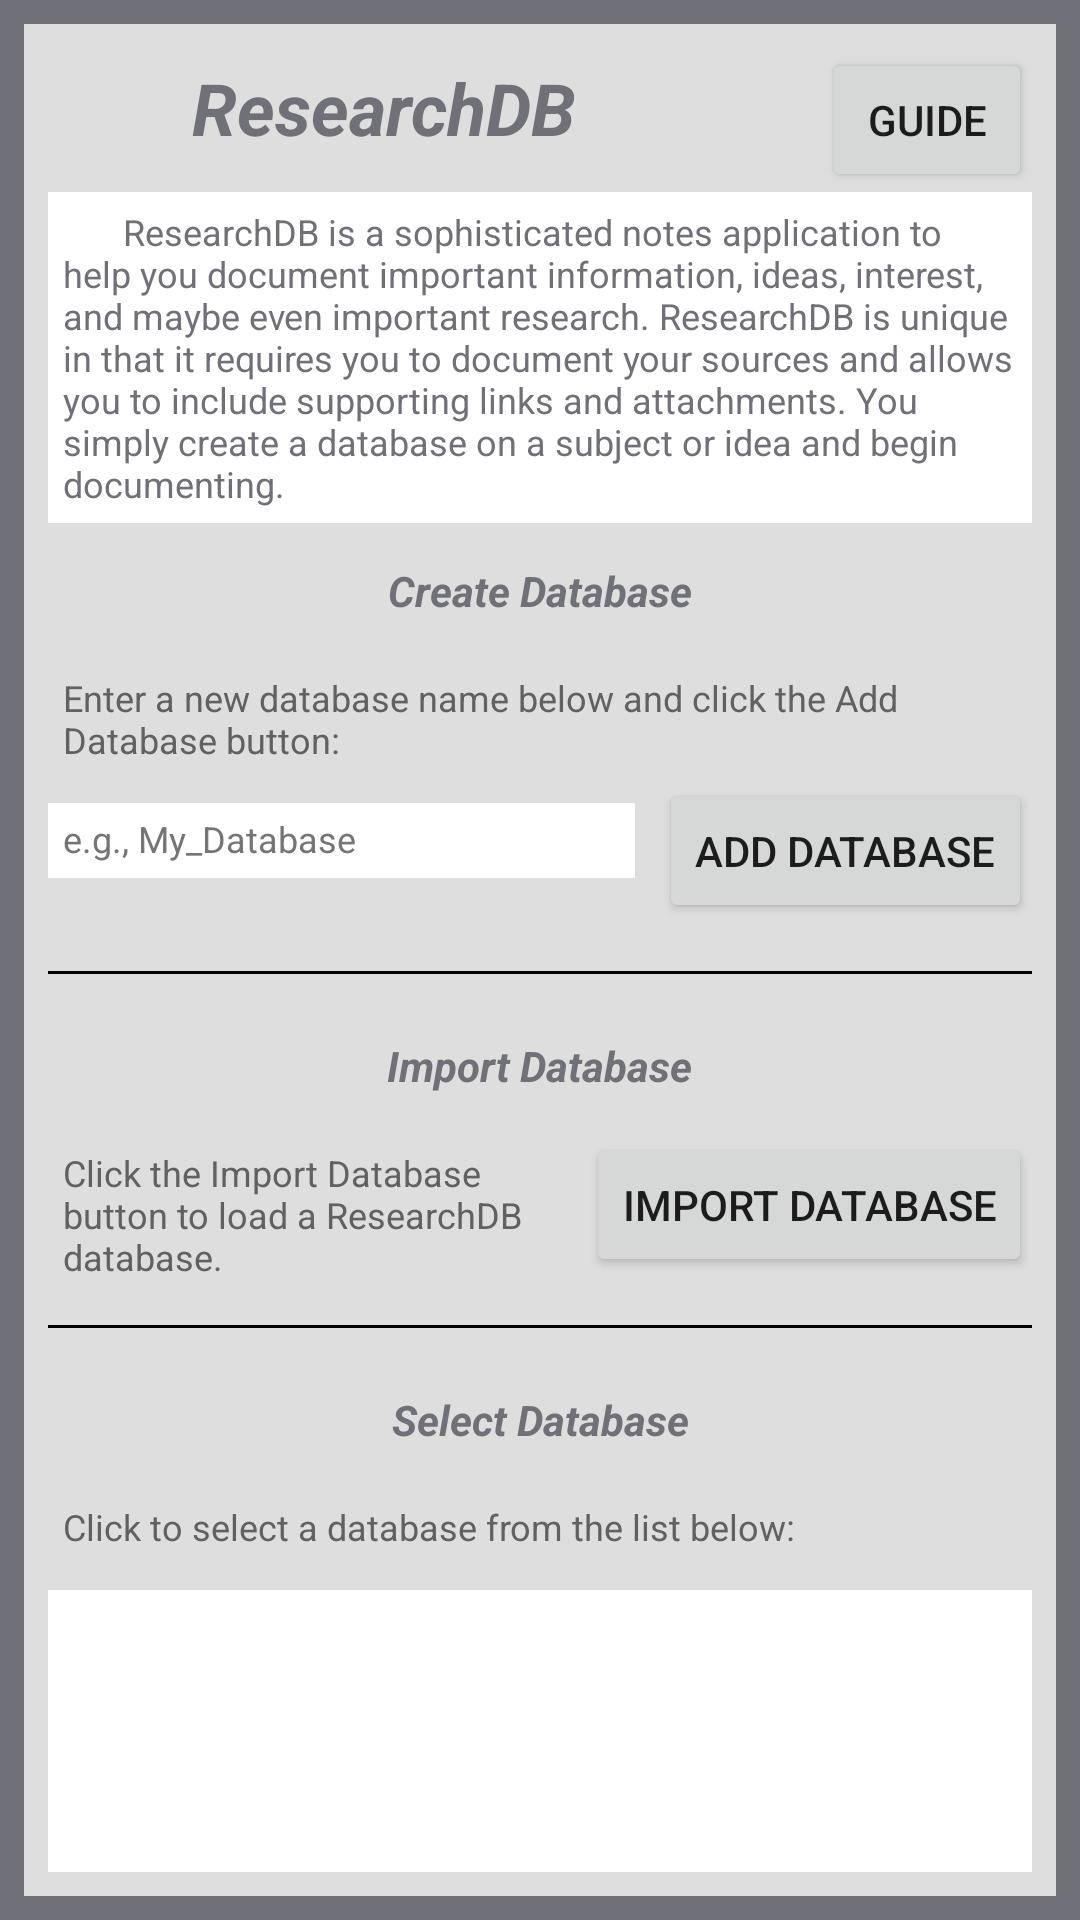

Write the Android layout XML for this screen, with the resource values it uses.
<!-- AndroidManifest.xml: application theme AppThemeLauncher -->
<!-- res/layout/activity_main_master.xml -->
<?xml version="1.0" encoding="utf-8"?>
<androidx.constraintlayout.widget.ConstraintLayout
        xmlns:android="http://schemas.android.com/apk/res/android"
        xmlns:app="http://schemas.android.com/apk/res-auto"
        xmlns:tools="http://schemas.android.com/tools"
        android:layout_width="match_parent"
        android:layout_height="match_parent"
        android:orientation="vertical"
        tools:context=".MainActivityMaster"
        android:background="@color/colorDkGray">
    <androidx.constraintlayout.widget.ConstraintLayout
            android:layout_width="match_parent"
            android:layout_height="match_parent"
            app:layout_constraintTop_toTopOf="parent"
            app:layout_constraintStart_toStartOf="parent"
            app:layout_constraintEnd_toEndOf="parent"
            app:layout_constraintBottom_toBottomOf="parent"
            android:layout_marginTop="8dp"
            android:layout_marginStart="8dp"
            android:layout_marginEnd="8dp"
            android:layout_marginBottom="8dp"
            android:background="@color/colorLtGray">

        <ImageView
                android:id="@+id/rdb_icon"
                android:layout_width="40dp"
                android:layout_height="40dp"
                app:srcCompat="@drawable/icon"
                app:layout_constraintTop_toTopOf="parent"
                app:layout_constraintStart_toStartOf="parent"
                app:layout_constraintEnd_toStartOf="@id/appName"
                android:layout_marginTop="8dp"
                android:layout_marginStart="8dp"
                tools:ignore="ContentDescription"
                tools:layout_editor_absoluteX="378dp"/>

        <TextView
                android:id="@+id/appName"
                android:layout_width="0dp"
                  android:layout_height="40dp"
                  android:text="@string/app_name"
                  android:textSize="24sp"
                android:gravity="center|start"
                  android:textColor="@color/colorDkGray"
                  android:textStyle="bold|italic"
                  app:layout_constraintTop_toTopOf="parent"
                  app:layout_constraintStart_toEndOf="@id/rdb_icon"
                  app:layout_constraintEnd_toStartOf="@id/guide_btn"
                android:layout_marginTop="8dp"
                android:layout_marginStart="8dp"/>

        <Button
                android:layout_width="70dp"
                android:layout_height="wrap_content"
                android:id="@+id/guide_btn"
                android:text="@string/master_guide"
                app:layout_constraintTop_toTopOf="parent"
                app:layout_constraintStart_toEndOf="@id/appName"
                app:layout_constraintEnd_toEndOf="parent"
                android:layout_marginTop="8dp"
                android:layout_marginStart="8dp"
                android:layout_marginEnd="8dp"/>


    <TextView
            android:id="@+id/database_instructions"
            android:layout_width="match_parent"
            android:layout_height="wrap_content"
            android:text="@string/menu_database_instructions"
            style="@style/master_info"
            android:padding="5dp"
            app:layout_constraintTop_toBottomOf="@id/rdb_icon"
            app:layout_constraintStart_toStartOf="parent"
            app:layout_constraintEnd_toEndOf="parent"
            android:layout_marginTop="8dp"
            android:layout_marginStart="8dp"
            android:layout_marginEnd="8dp"/>

    <TextView
            android:id="@+id/label_create"
            android:layout_width="wrap_content"
            android:layout_height="wrap_content"
            android:text="@string/master_label_create"
            style="@style/master_label"
            android:padding="5dp"
            app:layout_constraintTop_toBottomOf="@id/database_instructions"
            app:layout_constraintStart_toStartOf="parent"
            app:layout_constraintEnd_toEndOf="parent"
            android:layout_marginTop="8dp"
            android:layout_marginStart="8dp"
            android:layout_marginEnd="8dp"/>

        <TextView
                android:id="@+id/how_to_enter_database"
                android:layout_width="match_parent"
                android:layout_height="wrap_content"
                android:text="@string/master_how_to_enter_db"
                android:textSize="12sp"
                android:textColor="@color/colorGray61"
                android:padding="5dp"
                app:layout_constraintTop_toBottomOf="@id/label_create"
                app:layout_constraintStart_toStartOf="parent"
                app:layout_constraintEnd_toEndOf="parent"
                android:layout_marginTop="8dp"
                android:layout_marginStart="8dp"
                android:layout_marginEnd="8dp"
                app:layout_constraintHorizontal_bias="1.0"/>

        <EditText
                android:id="@+id/database_name"
                android:layout_width="0dp"
                android:layout_height="25dp"
                android:inputType="text"
                android:maxLength="28"
                android:importantForAutofill="no"
                android:textColorHint="@color/colorMdDkGray"
                android:hint="@string/master_hint"
                android:textColor="@color/colorBlack"
                android:textSize="12sp"
                android:digits="@string/allowCharacters"
                android:padding="5dp"
                android:imeOptions="actionDone"
                android:cursorVisible="true"
                app:layout_constraintTop_toBottomOf="@id/how_to_enter_database"
                app:layout_constraintStart_toStartOf="parent"
                app:layout_constraintEnd_toStartOf="@id/addDatabase"
                android:layout_marginTop="8dp"
                android:layout_marginStart="8dp"
                android:layout_marginEnd="8dp"
                android:background="@color/colorWhite"
                app:layout_constraintHorizontal_bias="1.0" tools:ignore="TouchTargetSizeCheck"/>

    <Button
            android:id="@+id/addDatabase"
            android:layout_width="wrap_content"
            android:layout_height="wrap_content"
            android:text="@string/master_add_db"
            app:layout_constraintTop_toBottomOf="@id/how_to_enter_database"
            app:layout_constraintStart_toEndOf="@id/database_name"
            app:layout_constraintEnd_toEndOf="parent"
            android:layout_marginEnd="8dp">
    </Button>

    <View
            android:id="@+id/divider1"
            style="@style/Divider"
            android:layout_marginTop="16dp"
            android:layout_marginStart="8dp"
            android:layout_marginEnd="8dp"
            app:layout_constraintTop_toBottomOf="@id/addDatabase"
            tools:ignore="MissingConstraints"/>

    <TextView
            android:id="@+id/label_import"
            android:layout_width="wrap_content"
            android:layout_height="wrap_content"
            android:text="@string/master_label_import"
            style="@style/master_label"
            android:padding="5dp"
            app:layout_constraintTop_toBottomOf="@id/divider1"
            app:layout_constraintStart_toStartOf="parent"
            app:layout_constraintEnd_toEndOf="parent"
            android:layout_marginTop="16dp"
            android:layout_marginStart="8dp"
            android:layout_marginEnd="8dp"
            android:background="@color/colorLtGray"/>

    <TextView
            android:id="@+id/how_to_import_database"
            android:layout_width="0dp"
            android:layout_height="wrap_content"
            android:text="@string/master_how_to_import_db"
            android:textSize="12sp"
            android:textColor="@color/colorGray61"
            android:padding="5dp"
            app:layout_constraintTop_toBottomOf="@id/label_import"
            app:layout_constraintStart_toStartOf="parent"
            app:layout_constraintEnd_toStartOf="@id/importDatabase"
            android:layout_marginTop="8dp"
            android:layout_marginStart="8dp"
            android:layout_marginEnd="8dp"
            android:background="@color/colorLtGray"
            app:layout_constraintHorizontal_bias="1.0"/>

        <Button
                android:id="@+id/importDatabase"
                android:layout_width="wrap_content"
                android:layout_height="wrap_content"
                android:text="@string/master_import_db"
                app:layout_constraintTop_toBottomOf="@id/label_import"
                app:layout_constraintStart_toEndOf="@id/how_to_import_database"
                app:layout_constraintEnd_toEndOf="parent"
                android:layout_marginEnd="8dp"
                android:layout_marginTop="8dp" tools:ignore="DuplicateSpeakableTextCheck"/>

    <View
            android:id="@+id/divider2"
            style="@style/Divider"
            android:layout_marginTop="16dp"
            android:layout_marginStart="8dp"
            android:layout_marginEnd="8dp"
            app:layout_constraintTop_toBottomOf="@id/importDatabase"
            tools:ignore="MissingConstraints"/>

    <TextView
            android:id="@+id/label_select"
            android:layout_width="wrap_content"
            android:layout_height="wrap_content"
            android:text="@string/master_label_select"
            style="@style/master_label"
            android:padding="5dp"
            app:layout_constraintTop_toBottomOf="@id/divider2"
            app:layout_constraintStart_toStartOf="parent"
            app:layout_constraintEnd_toEndOf="parent"
            android:layout_marginTop="16dp"
            android:layout_marginStart="8dp"
            android:layout_marginEnd="8dp"
            android:background="@color/colorLtGray"/>

    <TextView
            android:id="@+id/how_to_select_database"
            android:layout_width="0dp"
            android:layout_height="wrap_content"
            android:text="@string/master_how_to_select_db"
            android:textSize="12sp"
            android:textColor="@color/colorGray61"
            android:padding="5dp"
            app:layout_constraintTop_toBottomOf="@id/label_select"
            app:layout_constraintStart_toStartOf="parent"
            app:layout_constraintEnd_toEndOf="parent"
            android:layout_marginTop="8dp"
            android:layout_marginStart="8dp"
            android:layout_marginEnd="8dp"
            android:background="@color/colorLtGray"
            app:layout_constraintHorizontal_bias="1.0"/>

    <ListView
            android:id="@+id/database_list"
            android:layout_width="0dp"
            android:layout_height="0dp"
            app:layout_constraintTop_toBottomOf="@id/how_to_select_database"
            app:layout_constraintStart_toStartOf="parent"
            app:layout_constraintEnd_toEndOf="parent"
            app:layout_constraintBottom_toBottomOf="parent"
            android:layout_marginTop="8dp"
            android:layout_marginStart="8dp"
            android:layout_marginEnd="8dp"
            android:layout_marginBottom="8dp"
    android:background="@color/colorWhite">
    </ListView>
    </androidx.constraintlayout.widget.ConstraintLayout>

</androidx.constraintlayout.widget.ConstraintLayout>
<!-- resources referenced by this layout -->
<resources>
  <color name="colorBlack">#000000</color>
  <color name="colorDkGray">#707078</color>
  <color name="colorGray61">#616161</color>
  <color name="colorLtGray">#DEDEDE</color>
  <color name="colorMdDkGray">#757575</color>
  <color name="colorWhite">#FFFFFF</color>
  <!-- drawable icon: png bitmap (drawable, 62054 bytes) -->
  <string name="allowCharacters">ABCDEFGHIJKLMNOPQRSTUVWXYZ_abcdefghijklmnopqrstuvwxyz.0123456789</string>
  <string name="app_name">ResearchDB</string>
  <string name="master_add_db">Add Database</string>
  <string name="master_guide">Guide</string>
  <string name="master_hint">e.g., My_Database</string>
  <string name="master_how_to_enter_db">Enter a new database name below and click the Add Database button:</string>
  <string name="master_how_to_import_db">"Click the Import Database button to load a ResearchDB database."</string>
  <string name="master_how_to_select_db">"Click to select a database from the list below:"</string>
  <string name="master_import_db">Import Database</string>
  <string name="master_label_create">Create Database</string>
  <string name="master_label_import">Import Database</string>
  <string name="master_label_select">Select Database</string>
  <string name="menu_database_instructions">\t\t\tResearchDB is a sophisticated notes application to help you document important
          information, ideas, interest, and maybe even important research. ResearchDB is unique in that it requires you to document
          your sources and allows you to include supporting links and attachments. You simply create a database on a subject or idea
          and begin documenting.</string>
  <style name="Divider">
          <item name="android:layout_width">match_parent</item>
          <item name="android:layout_height">1dp</item>
          <item name="android:background">@color/colorBlack</item>
      </style>
  <style name="master_info">
          <item name="android:textSize">12sp</item>
          <item name="android:textColor">@color/colorDkGray</item>
          <item name="android:background">@color/colorWhite</item>
      </style>
  <style name="master_label">
          <item name="android:textSize">14sp</item>
          <item name="android:textColor">@color/colorDkGray</item>
          <item name="android:textStyle">bold|italic</item>
      </style>
  <style name="AppThemeLauncher" parent="Theme.AppCompat.Light.NoActionBar">
          
          <item name="android:windowBackground">@drawable/splash</item>
          <item name="colorPrimary">@color/colorDkGray</item>
          <item name="colorPrimaryDark">@color/colorBlack</item>
          <item name="colorAccent">@color/colorGray</item>
      </style>
  <!-- drawable splash (drawable) -->
  <?xml version="1.0" encoding="utf-8"?>
  <layer-list xmlns:android="http://schemas.android.com/apk/res/android" android:opacity="transparent">
  
      
      <item android:drawable="@android:color/black"/>
      
      <item>
  
          <bitmap
                  android:src="@drawable/splash1"
                  android:gravity="center"/>
  
      </item>
  
  </layer-list>
  <color name="colorGray">#B8BFC2</color>
  <!-- drawable splash1: jpg bitmap (drawable, 24521 bytes) -->
</resources>
